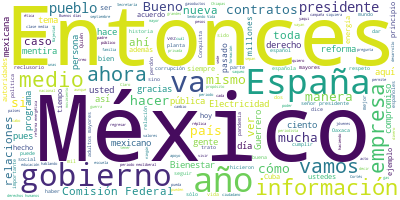

Values plotted in this chart, from the file beside it:
Participante, Texto, Sentimiento, Palabras, Dia, Mes, Anio
PRESIDENTE ANDRES MANUEL LOPEZ OBRADOR, Buenos días., 0.0, 2, 14, 07, 2021
PRESIDENTE ANDRES MANUEL LOPEZ OBRADOR, Pues como lo hacemos los miércoles, ya s…, 0.0, 33, 14, 07, 2021
PRESIDENTE ANDRES MANUEL LOPEZ OBRADOR, No sobra decir que se hace esta acción, …, 0.0, 76, 14, 07, 2021
PRESIDENTE ANDRES MANUEL LOPEZ OBRADOR, No caer en la censura, en la mordaza, si…, 0.0, 73, 14, 07, 2021
PRESIDENTE ANDRES MANUEL LOPEZ OBRADOR, Y no sólo es porque ya no tienen la publ…, 0.0, 102, 14, 07, 2021
PRESIDENTE ANDRES MANUEL LOPEZ OBRADOR, Todo eso es lo que nos permite financiar…, 0.0, 63, 14, 07, 2021
PRESIDENTE ANDRES MANUEL LOPEZ OBRADOR, Y entonces yo les preguntaría a los mexi…, 0.0, 8, 14, 07, 2021
PRESIDENTE ANDRES MANUEL LOPEZ OBRADOR, ¿Volvemos a lo de antes? ¿Les damos dine…, 0.0, 64, 14, 07, 2021
PRESIDENTE ANDRES MANUEL LOPEZ OBRADOR, Entonces, yo ya decidí aguantar y yo cre…, 0.0, 148, 14, 07, 2021
PRESIDENTE ANDRES MANUEL LOPEZ OBRADOR, Los robots, cómo operan, cómo hay estrat…, 0.0, 38, 14, 07, 2021
PRESIDENTE ANDRES MANUEL LOPEZ OBRADOR, Entonces, tenemos mucho que aprender., 0.0, 5, 14, 07, 2021
PRESIDENTE ANDRES MANUEL LOPEZ OBRADOR, Y, además, algo que es fundamental: el q…, 0.0, 62, 14, 07, 2021
PRESIDENTE ANDRES MANUEL LOPEZ OBRADOR, Siempre ha habido en la historia. ¿Se ac…, 0.0, 54, 14, 07, 2021
PRESIDENTE ANDRES MANUEL LOPEZ OBRADOR, Pero lo estamos viviendo ahora es distin…, 0.0, 31, 14, 07, 2021
PRESIDENTE ANDRES MANUEL LOPEZ OBRADOR, Todos lo vemos en nuestras casas con nue…, 0.0, 58, 14, 07, 2021
PRESIDENTE ANDRES MANUEL LOPEZ OBRADOR, Claro, es muy importante el fortalecer l…, 0.0, 46, 14, 07, 2021
PRESIDENTE ANDRES MANUEL LOPEZ OBRADOR, No fue casual de que quitaran durante el…, 0.0, 50, 14, 07, 2021
PRESIDENTE ANDRES MANUEL LOPEZ OBRADOR, El tronco común en la formación tiene qu…, 0.0, 77, 14, 07, 2021
PRESIDENTE ANDRES MANUEL LOPEZ OBRADOR, Y en esto también apoyarnos mucho con lo…, 0.0, 69, 14, 07, 2021
PRESIDENTE ANDRES MANUEL LOPEZ OBRADOR, Y lo otro es apoyarnos también mucho en …, 0.0, 26, 14, 07, 2021
PRESIDENTE ANDRES MANUEL LOPEZ OBRADOR, Y en las conferencias y en los discursos…, 0.0, 55, 14, 07, 2021
PRESIDENTE ANDRES MANUEL LOPEZ OBRADOR, Cuando se elaboró la Guía ética para la …, 0.0, 41, 14, 07, 2021
PRESIDENTE ANDRES MANUEL LOPEZ OBRADOR, Y reafirmar valores morales, culturales,…, 0.0, 65, 14, 07, 2021
PRESIDENTE ANDRES MANUEL LOPEZ OBRADOR, Y nos llevaron a corrernos hacia eso, ca…, 0.0, 45, 14, 07, 2021
PRESIDENTE ANDRES MANUEL LOPEZ OBRADOR, Y fue el periodo de mayor saqueo y de ma…, 0.0, 49, 14, 07, 2021
PRESIDENTE ANDRES MANUEL LOPEZ OBRADOR, Se dice: ‘Vamos a defender el cambio cli…, 0.0, 41, 14, 07, 2021
PRESIDENTE ANDRES MANUEL LOPEZ OBRADOR, Aquí en nuestro país durante todo el per…, 0.0, 68, 14, 07, 2021
PRESIDENTE ANDRES MANUEL LOPEZ OBRADOR, Por eso ahora están tan enojados, porque…, 0.0, 26, 14, 07, 2021
PRESIDENTE ANDRES MANUEL LOPEZ OBRADOR, Entonces, sí es importante la labor que …, 0.0, 44, 14, 07, 2021
PRESIDENTE ANDRES MANUEL LOPEZ OBRADOR, Entonces hay que inventar lo nuevo, por …, 0.0, 81, 14, 07, 2021
PRESIDENTE ANDRES MANUEL LOPEZ OBRADOR, Ayer van a protestar enfrente de la Emba…, 0.0, 61, 14, 07, 2021
PRESIDENTE ANDRES MANUEL LOPEZ OBRADOR, Pero estoy seguro o es posible que este …, 0.0, 51, 14, 07, 2021
PRESIDENTE ANDRES MANUEL LOPEZ OBRADOR, Por eso hablo de una nueva clase media, …, 0.0, 42, 14, 07, 2021
PRESIDENTE ANDRES MANUEL LOPEZ OBRADOR, ¿No puedes poner el incidente de ayer?, 0.0, 7, 14, 07, 2021
PRESIDENTE ANDRES MANUEL LOPEZ OBRADOR, Todo esto… Yo ofrezco disculpa a ustedes…, 0.0, 72, 14, 07, 2021
PRESIDENTE ANDRES MANUEL LOPEZ OBRADOR, ¿Lo tienen?, 0.0, 2, 14, 07, 2021
PRESIDENTE ANDRES MANUEL LOPEZ OBRADOR, Pero hay uno donde le hacen una entrevis…, 0.0, 12, 14, 07, 2021
PREGUNTA, Le grita ‘maricón’, 0.0, 3, 14, 07, 2021
PRESIDENTE ANDRES MANUEL LOPEZ OBRADOR, ¿Mande?, 0.0, 1, 14, 07, 2021
PREGUNTA, Le grita ‘maricón’, 0.0, 3, 14, 07, 2021
PRESIDENTE ANDRES MANUEL LOPEZ OBRADOR, Sí, las dos cosas., 0.0, 4, 14, 07, 2021
RENE BOLIO HALLORAN, En México están saliendo a agredirnos y …, 0.0, 38, 14, 07, 2021
PRESIDENTE ANDRES MANUEL LOPEZ OBRADOR, Ahí estamos, y es derechos humanos, pres…, 0.0, 29, 14, 07, 2021
PRESIDENTE ANDRES MANUEL LOPEZ OBRADOR, A eso es a lo que me refiero cuando habl…, 0.0, 64, 14, 07, 2021
PRESIDENTE ANDRES MANUEL LOPEZ OBRADOR, Entonces, ¿cómo le hacemos con los jóven…, 0.0, 41, 14, 07, 2021
PRESIDENTE ANDRES MANUEL LOPEZ OBRADOR, Entonces, ¿cómo buscamos que esto no pas…, 0.0, 26, 14, 07, 2021
PRESIDENTE ANDRES MANUEL LOPEZ OBRADOR, Bueno, ahora sí, Elizabeth., 0.0, 4, 14, 07, 2021
ANA ELIZABETH GARCIA VILCHIS, Con su permiso, señor presidente. Buenos…, 0.0, 7, 14, 07, 2021
ANA ELIZABETH GARCIA VILCHIS, Quién es quién en las mentiras es un eje…, 0.0, 35, 14, 07, 2021
ANA ELIZABETH GARCIA VILCHIS, En este espacio se exponen las mentiras …, 0.0, 45, 14, 07, 2021
ANA ELIZABETH GARCIA VILCHIS, Algunas voces de los medios de comunicac…, 0.0, 34, 14, 07, 2021
ANA ELIZABETH GARCIA VILCHIS, Queremos aclarar que esto no es verdad. …, 0.0, 51, 14, 07, 2021
ANA ELIZABETH GARCIA VILCHIS, En un país democrático, la discusión pol…, 0.0, 42, 14, 07, 2021
ANA ELIZABETH GARCIA VILCHIS, Pero no es coincidencia que los más fero…, 0.0, 81, 14, 07, 2021
ANA ELIZABETH GARCIA VILCHIS, Por eso reafirmamos que este ejercicio e…, 0.0, 60, 14, 07, 2021
ANA ELIZABETH GARCIA VILCHIS, El Gobierno de México no pretende reprod…, 0.0, 89, 14, 07, 2021
ANA ELIZABETH GARCIA VILCHIS, Vamos a presentar dos noticias el día de…, 0.0, 24, 14, 07, 2021
ANA ELIZABETH GARCIA VILCHIS, A esta le llamamos nado sincronizado con…, 0.0, 42, 14, 07, 2021
ANA ELIZABETH GARCIA VILCHIS, El mismo día, Carlos Loret de Mola publi…, 0.0, 41, 14, 07, 2021
ANA ELIZABETH GARCIA VILCHIS, En ambos casos se trata de información e…, 0.0, 8, 14, 07, 2021
... 149 more rows
